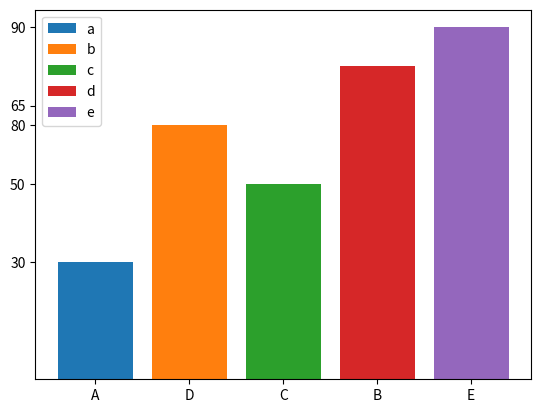

This figure's Python source:
import matplotlib.pyplot as plt
my_dict = {'A':30, 'B':65, 'C': 50, 'D': 80,'E':90}
for i, key in enumerate(my_dict):
    print(i,key,my_dict[key])
    plt.bar(i, my_dict[key])
plt.legend(['a','b','c','d','e'])
plt.xticks([0, 3, 2, 1,4], my_dict.keys())
plt.yticks([30,70,50,65,90],my_dict.values())    
plt.show()
